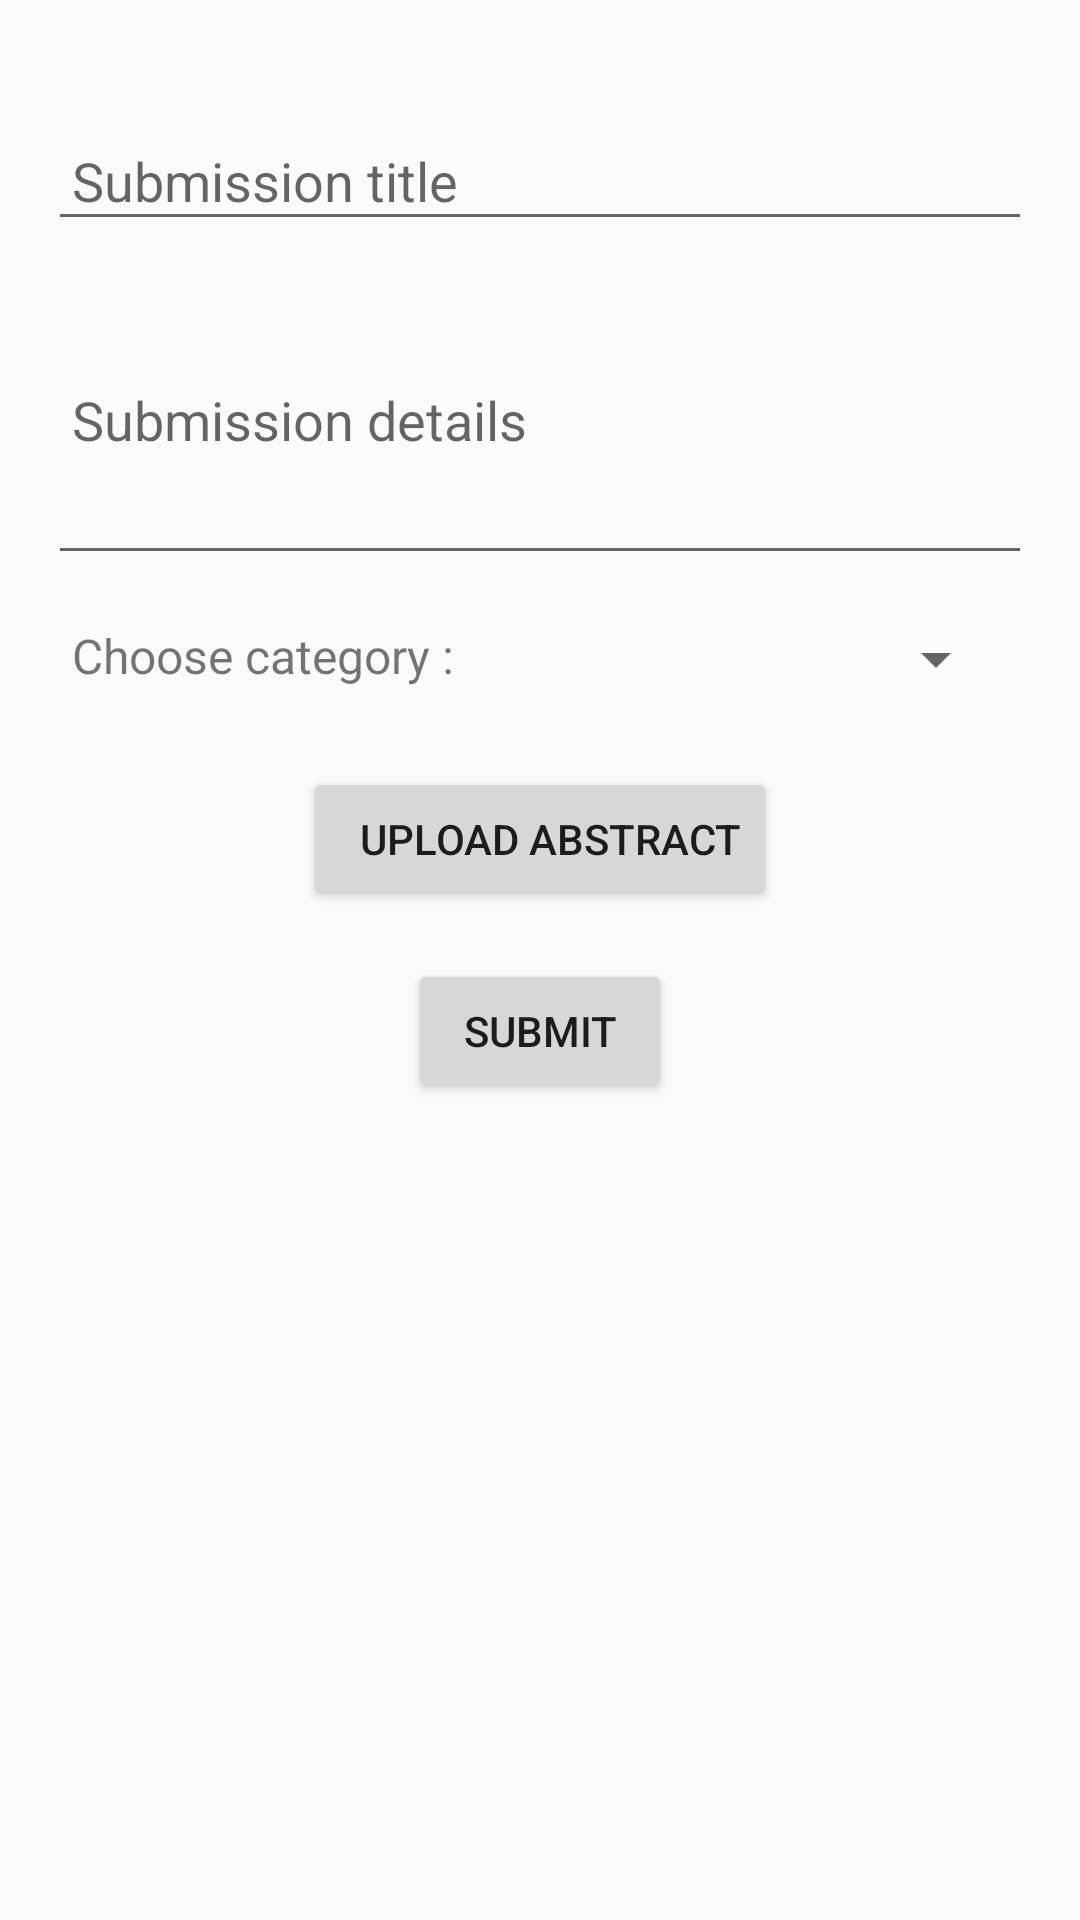

Write the Android layout XML for this screen, with the resource values it uses.
<!-- AndroidManifest.xml: application theme AppTheme -->
<!-- res/layout/activity_competition_submission.xml -->
<?xml version="1.0" encoding="utf-8"?>
<LinearLayout xmlns:android="http://schemas.android.com/apk/res/android"
    xmlns:app="http://schemas.android.com/apk/res-auto"
    xmlns:tools="http://schemas.android.com/tools"
    android:orientation="vertical"
    android:layout_width="match_parent"
    android:layout_height="match_parent"
    android:padding="16dp"
    tools:context="cubes.logic.mihe.CompetitionSubmissionActivity">
<EditText
    android:padding="8dp"
    android:layout_marginTop="24dp"
    android:layout_width="match_parent"
    android:hint="Submission title"
    android:layout_height="wrap_content"
    android:id="@+id/submission_edit_title"/>
    <EditText
        android:padding="8dp"
        android:layout_marginTop="8dp"
        android:minLines="4"
        android:hint="Submission details"
        android:layout_width="match_parent"
        android:layout_height="wrap_content"
        android:id="@+id/submission_edit_details"/>
    <LinearLayout
        android:padding="8dp"
        android:layout_marginTop="8dp"
        android:layout_marginBottom="8dp"
        android:layout_width="match_parent"
        android:layout_height="wrap_content"
        android:orientation="horizontal">
        <TextView
            android:textSize="16sp"
            android:layout_width="wrap_content"
            android:layout_height="match_parent"
            android:text="Choose category : "/>
    <android.support.v7.widget.AppCompatSpinner
        android:id="@+id/submission_category_spinner"
        android:layout_width="match_parent"
        android:layout_height="wrap_content">

    </android.support.v7.widget.AppCompatSpinner>
    </LinearLayout>
    <Button
        android:id="@+id/submission_upload_abstract"
        android:layout_gravity="center"
        android:layout_margin="8dp"
        android:padding="12dp"
        android:text="  Upload abstract"
        android:drawableLeft="@drawable/ic_cloud_upload_black_24dp"
        android:layout_width="wrap_content"
        android:layout_height="48dp" />

    <Button
        android:id="@+id/submission_finish_button"
        android:layout_gravity="center"
        android:layout_margin="8dp"
        android:padding="8dp"
        android:text="Submit"
        android:layout_width="wrap_content"
        android:layout_height="48dp" />

</LinearLayout>
<!-- resources referenced by this layout -->
<resources>
  <style name="AppTheme" parent="Theme.AppCompat.Light.DarkActionBar">
          
          <item name="colorPrimary">@color/colorPrimary</item>
          <item name="colorPrimaryDark">@color/colorPrimaryDark</item>
          <item name="colorAccent">@color/colorAccent</item>
      </style>
  <color name="colorPrimary">#ff8e00</color>
  <color name="colorPrimaryDark">#ff4300</color>
  <color name="colorAccent">#2797F7</color>
</resources>
